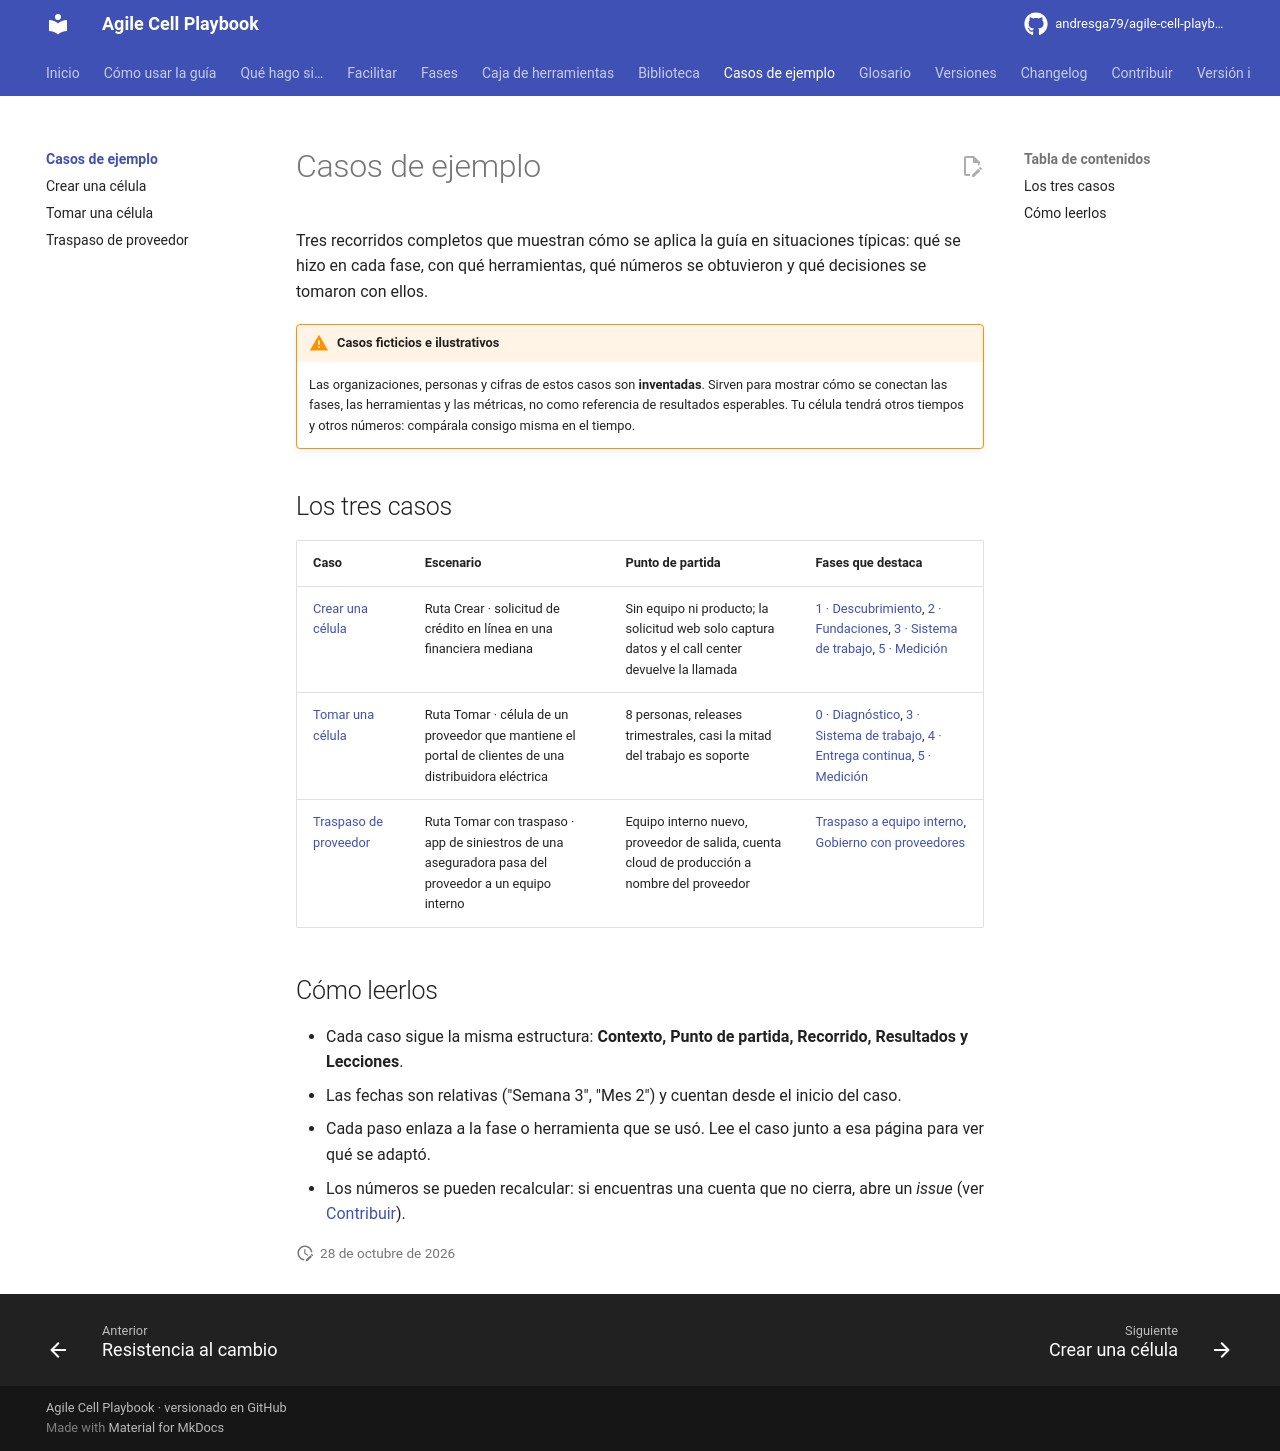

repository: andresga79/agile-cell-playbook · page: casos/index.html · generator: mkdocs

# Casos de ejemplo

Tres recorridos completos que muestran cómo se aplica la guía en situaciones típicas: qué se hizo en cada fase, con qué herramientas, qué números se obtuvieron y qué decisiones se tomaron con ellos.

!!! warning "Casos ficticios e ilustrativos"
    Las organizaciones, personas y cifras de estos casos son **inventadas**. Sirven para mostrar cómo se conectan las fases, las herramientas y las métricas, no como referencia de resultados esperables. Tu célula tendrá otros tiempos y otros números: compárala consigo misma en el tiempo.

## Los tres casos

| Caso | Escenario | Punto de partida | Fases que destaca |
|---|---|---|---|
| [Crear una célula](crear-celula.md) | Ruta Crear · solicitud de crédito en línea en una financiera mediana | Sin equipo ni producto; la solicitud web solo captura datos y el call center devuelve la llamada | [1 · Descubrimiento](../fases/01-descubrimiento.md), [2 · Fundaciones](../fases/02-fundaciones-tecnicas.md), [3 · Sistema de trabajo](../fases/03-sistema-de-trabajo.md), [5 · Medición](../fases/05-medicion.md) |
| [Tomar una célula](tomar-celula.md) | Ruta Tomar · célula de un proveedor que mantiene el portal de clientes de una distribuidora eléctrica | 8 personas, releases trimestrales, casi la mitad del trabajo es soporte | [0 · Diagnóstico](../fases/00-diagnostico-onboarding.md), [3 · Sistema de trabajo](../fases/03-sistema-de-trabajo.md), [4 · Entrega continua](../fases/04-entrega-continua.md), [5 · Medición](../fases/05-medicion.md) |
| [Traspaso de proveedor](traspaso-proveedor.md) | Ruta Tomar con traspaso · app de siniestros de una aseguradora pasa del proveedor a un equipo interno | Equipo interno nuevo, proveedor de salida, cuenta cloud de producción a nombre del proveedor | [Traspaso a equipo interno](../fases/transversal-traspaso-proveedor.md), [Gobierno con proveedores](../fases/transversal-gobierno-proveedores.md) |

## Cómo leerlos

- Cada caso sigue la misma estructura: **Contexto, Punto de partida, Recorrido, Resultados y Lecciones**.
- Las fechas son relativas ("Semana 3", "Mes 2") y cuentan desde el inicio del caso.
- Cada paso enlaza a la fase o herramienta que se usó. Lee el caso junto a esa página para ver qué se adaptó.
- Los números se pueden recalcular: si encuentras una cuenta que no cierra, abre un *issue* (ver [Contribuir](../contribuir.md)).
